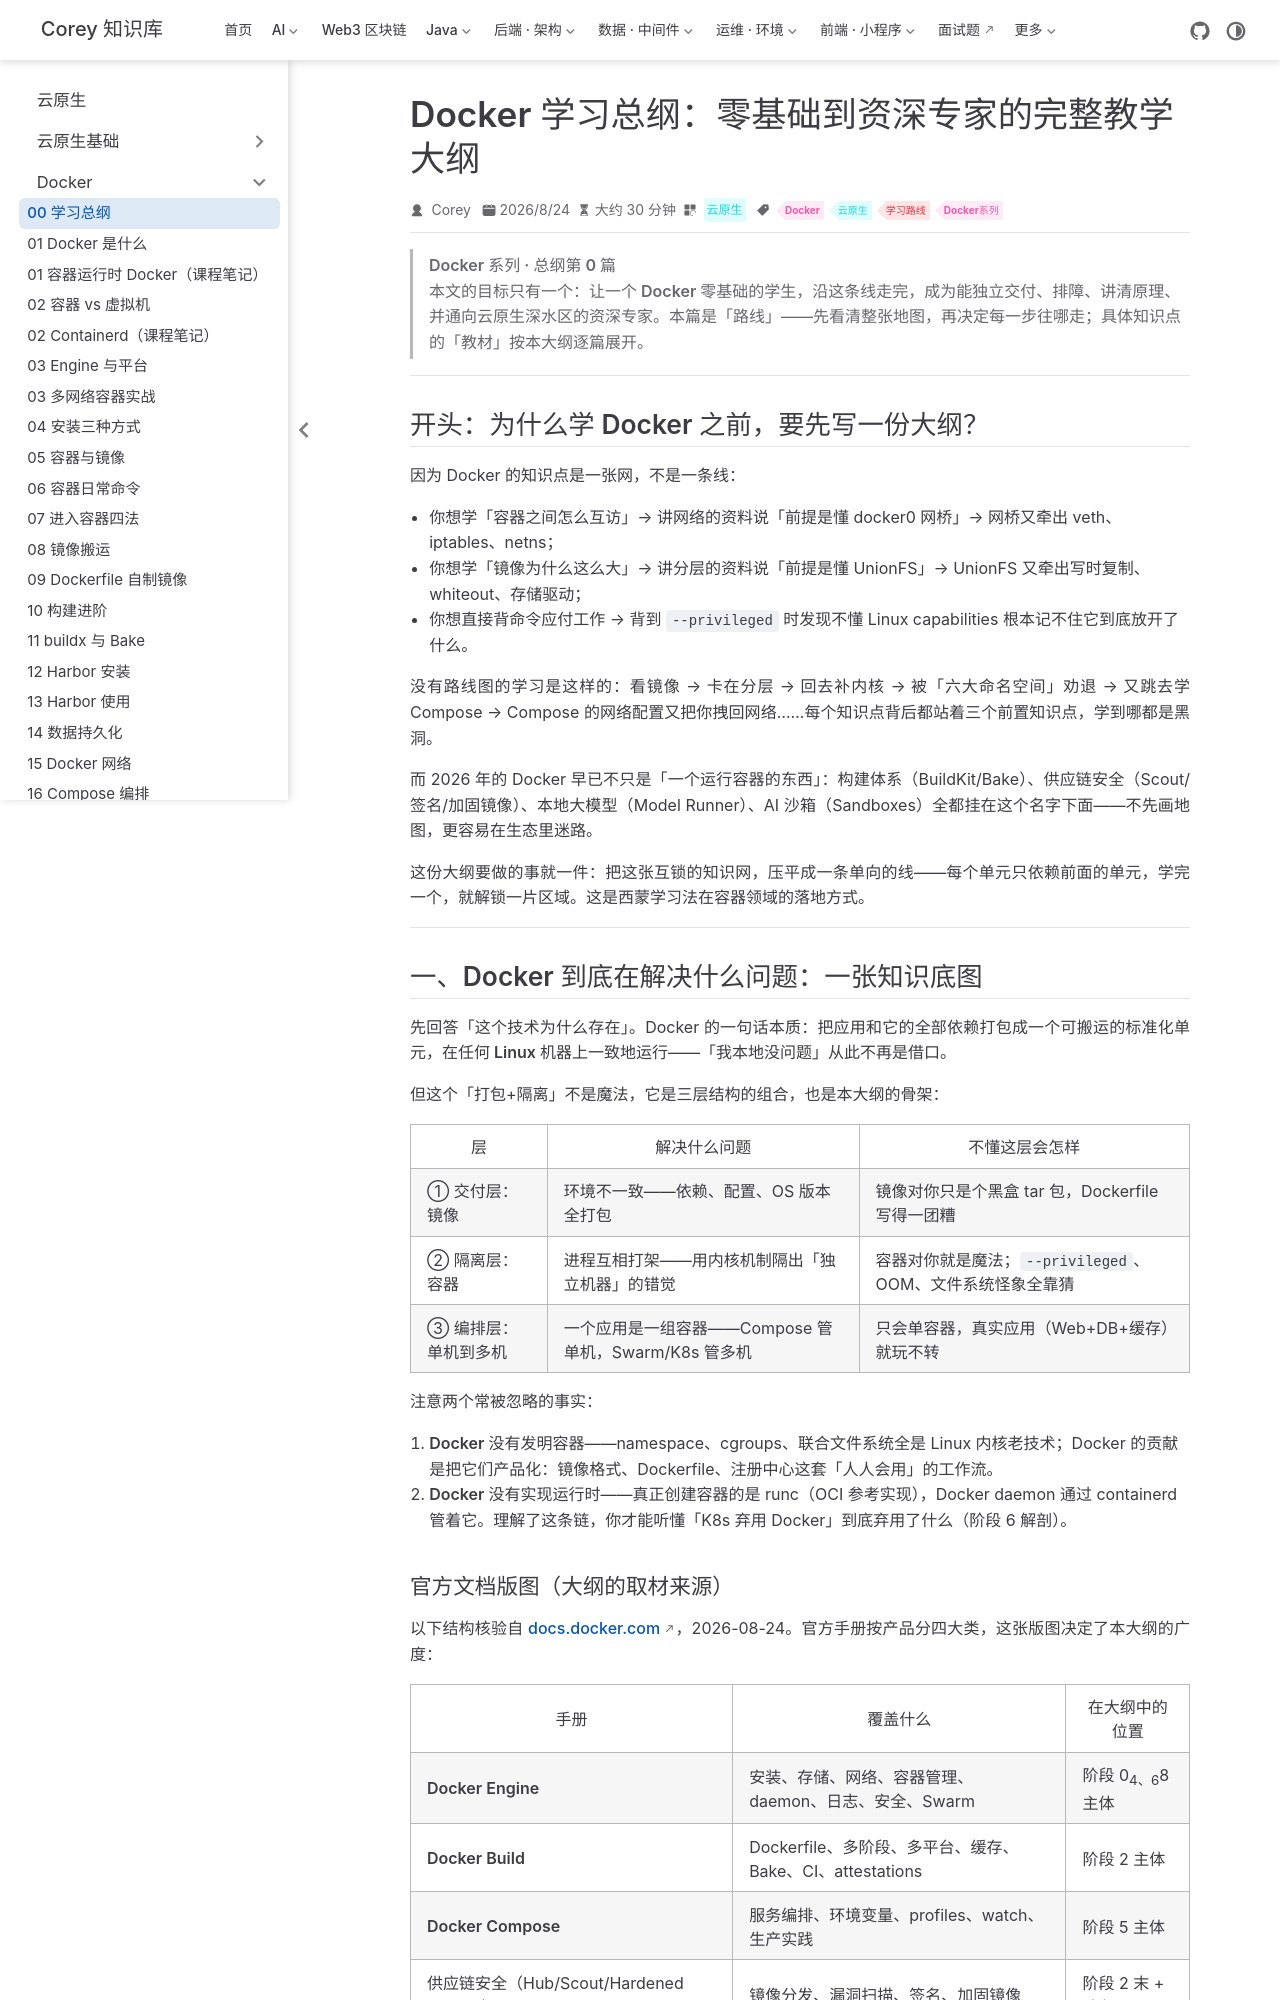

repository: code-corey/code-corey.github.io · page: 云原生/docker/docker-00-roadmap.html · generator: jekyll

---
title: Docker 学习总纲：零基础到资深专家的完整教学大纲
sidebarGroup: Docker 系列
shortTitle: 00 学习总纲
order: 0
date: 2026-08-24T00:00:00.000Z
category: 云原生
tag:
  - Docker
  - 云原生
  - 学习路线
  - Docker系列
description: 以西蒙学习法拆碎 Docker 官方知识域：起步跑通 → 镜像与容器日常 → Dockerfile 与构建体系 → 数据持久化 → 网络 → Compose 编排 → 原理内幕（Namespace/CGroups/UnionFS/OCI）→ 生产化（安全/日志/Daemon 运维）→ 深水区与毕业（Swarm/供应链/2026 AI 表面）。九大阶段、40+ 知识单元，每单元带动手实验与验收标准，总周期约 16 周，基准 Docker Engine 29.x（2026-08 核验）。
---

> **Docker 系列 · 总纲第 0 篇**
> 本文的目标只有一个：**让一个 Docker 零基础的学生，沿这条线走完，成为能独立交付、排障、讲清原理、并通向云原生深水区的资深专家**。本篇是「路线」——先看清整张地图，再决定每一步往哪走；具体知识点的「教材」按本大纲逐篇展开。

---

## 开头：为什么学 Docker 之前，要先写一份大纲？

因为 Docker 的知识点是一张**网**，不是一条线：

- 你想学「容器之间怎么互访」→ 讲网络的资料说「前提是懂 docker0 网桥」→ 网桥又牵出 veth、iptables、netns；
- 你想学「镜像为什么这么大」→ 讲分层的资料说「前提是懂 UnionFS」→ UnionFS 又牵出写时复制、whiteout、存储驱动；
- 你想直接背命令应付工作 → 背到 `--privileged` 时发现不懂 Linux capabilities 根本记不住它到底放开了什么。

没有路线图的学习是这样的：看镜像 → 卡在分层 → 回去补内核 → 被「六大命名空间」劝退 → 又跳去学 Compose → Compose 的网络配置又把你拽回网络……**每个知识点背后都站着三个前置知识点，学到哪都是黑洞**。

而 2026 年的 Docker 早已不只是「一个运行容器的东西」：构建体系（BuildKit/Bake）、供应链安全（Scout/签名/加固镜像）、本地大模型（Model Runner）、AI 沙箱（Sandboxes）全都挂在这个名字下面——**不先画地图，更容易在生态里迷路**。

这份大纲要做的事就一件：**把这张互锁的知识网，压平成一条单向的线**——每个单元只依赖前面的单元，学完一个，就解锁一片区域。这是西蒙学习法在容器领域的落地方式。

---

## 一、Docker 到底在解决什么问题：一张知识底图

先回答「这个技术为什么存在」。Docker 的一句话本质：**把应用和它的全部依赖打包成一个可搬运的标准化单元，在任何 Linux 机器上一致地运行**——「我本地没问题」从此不再是借口。

但这个「打包+隔离」不是魔法，它是三层结构的组合，也是本大纲的骨架：

| 层 | 解决什么问题 | 不懂这层会怎样 |
|----|--------------|----------------|
| ① 交付层：镜像 | 环境不一致——依赖、配置、OS 版本全打包 | 镜像对你只是个黑盒 tar 包，Dockerfile 写得一团糟 |
| ② 隔离层：容器 | 进程互相打架——用内核机制隔出「独立机器」的错觉 | 容器对你就是魔法；`--privileged`、OOM、文件系统怪象全靠猜 |
| ③ 编排层：单机到多机 | 一个应用是一组容器——Compose 管单机，Swarm/K8s 管多机 | 只会单容器，真实应用（Web+DB+缓存）就玩不转 |

注意两个常被忽略的事实：

1. **Docker 没有发明容器**——namespace、cgroups、联合文件系统全是 Linux 内核老技术；Docker 的贡献是把它们**产品化**：镜像格式、Dockerfile、注册中心这套「人人会用」的工作流。
2. **Docker 没有实现运行时**——真正创建容器的是 runc（OCI 参考实现），Docker daemon 通过 containerd 管着它。理解了这条链，你才能听懂「K8s 弃用 Docker」到底弃用了什么（阶段 6 解剖）。
